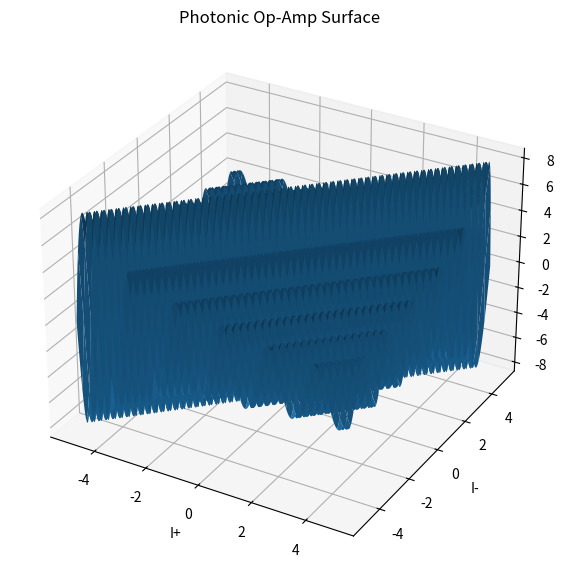
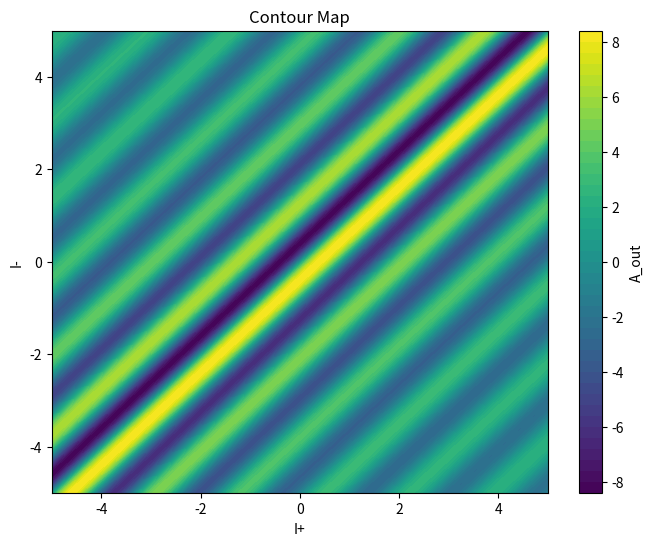

Recreate these plots in Python, in order.
import numpy as np
import matplotlib.pyplot as plt
from mpl_toolkits.mplot3d import Axes3D

# =========================
# Parameters
# =========================

Ap = 1.0          # pump amplitude
beta = 3.7        # Kerr coefficient
phi_b = 0         # bias for linear region
g0 = 2.3          # small-signal Raman gain strength
I_sat = 5.0       # saturation intensity

# =========================
# Input ranges
# =========================

I_plus  = np.linspace(-5, 5, 300)
I_minus = np.linspace(-5, 5, 300)

I_p, I_m = np.meshgrid(I_plus, I_minus)

# =========================
# Core model
# =========================

I_diff = I_p - I_m

G = np.exp(g0 / (1 + np.abs(I_diff)/I_sat))

A_out = Ap * G * np.sin(beta * I_diff + phi_b)

# =========================
# 3D Surface
# =========================

fig = plt.figure(figsize=(10, 7))
ax = fig.add_subplot(111, projection='3d')

ax.plot_surface(I_p, I_m, A_out, rstride=5, cstride=5)
ax.set_xlabel('I+')
ax.set_ylabel('I-')
ax.set_zlabel('A_out')
ax.set_title('Photonic Op-Amp Surface')

plt.show()

# =========================
# Contour Map
# =========================

plt.figure(figsize=(8,6))
plt.contourf(I_p, I_m, A_out, 50)
plt.colorbar(label='A_out')
plt.xlabel('I+')
plt.ylabel('I-')
plt.title('Contour Map')
plt.show()
